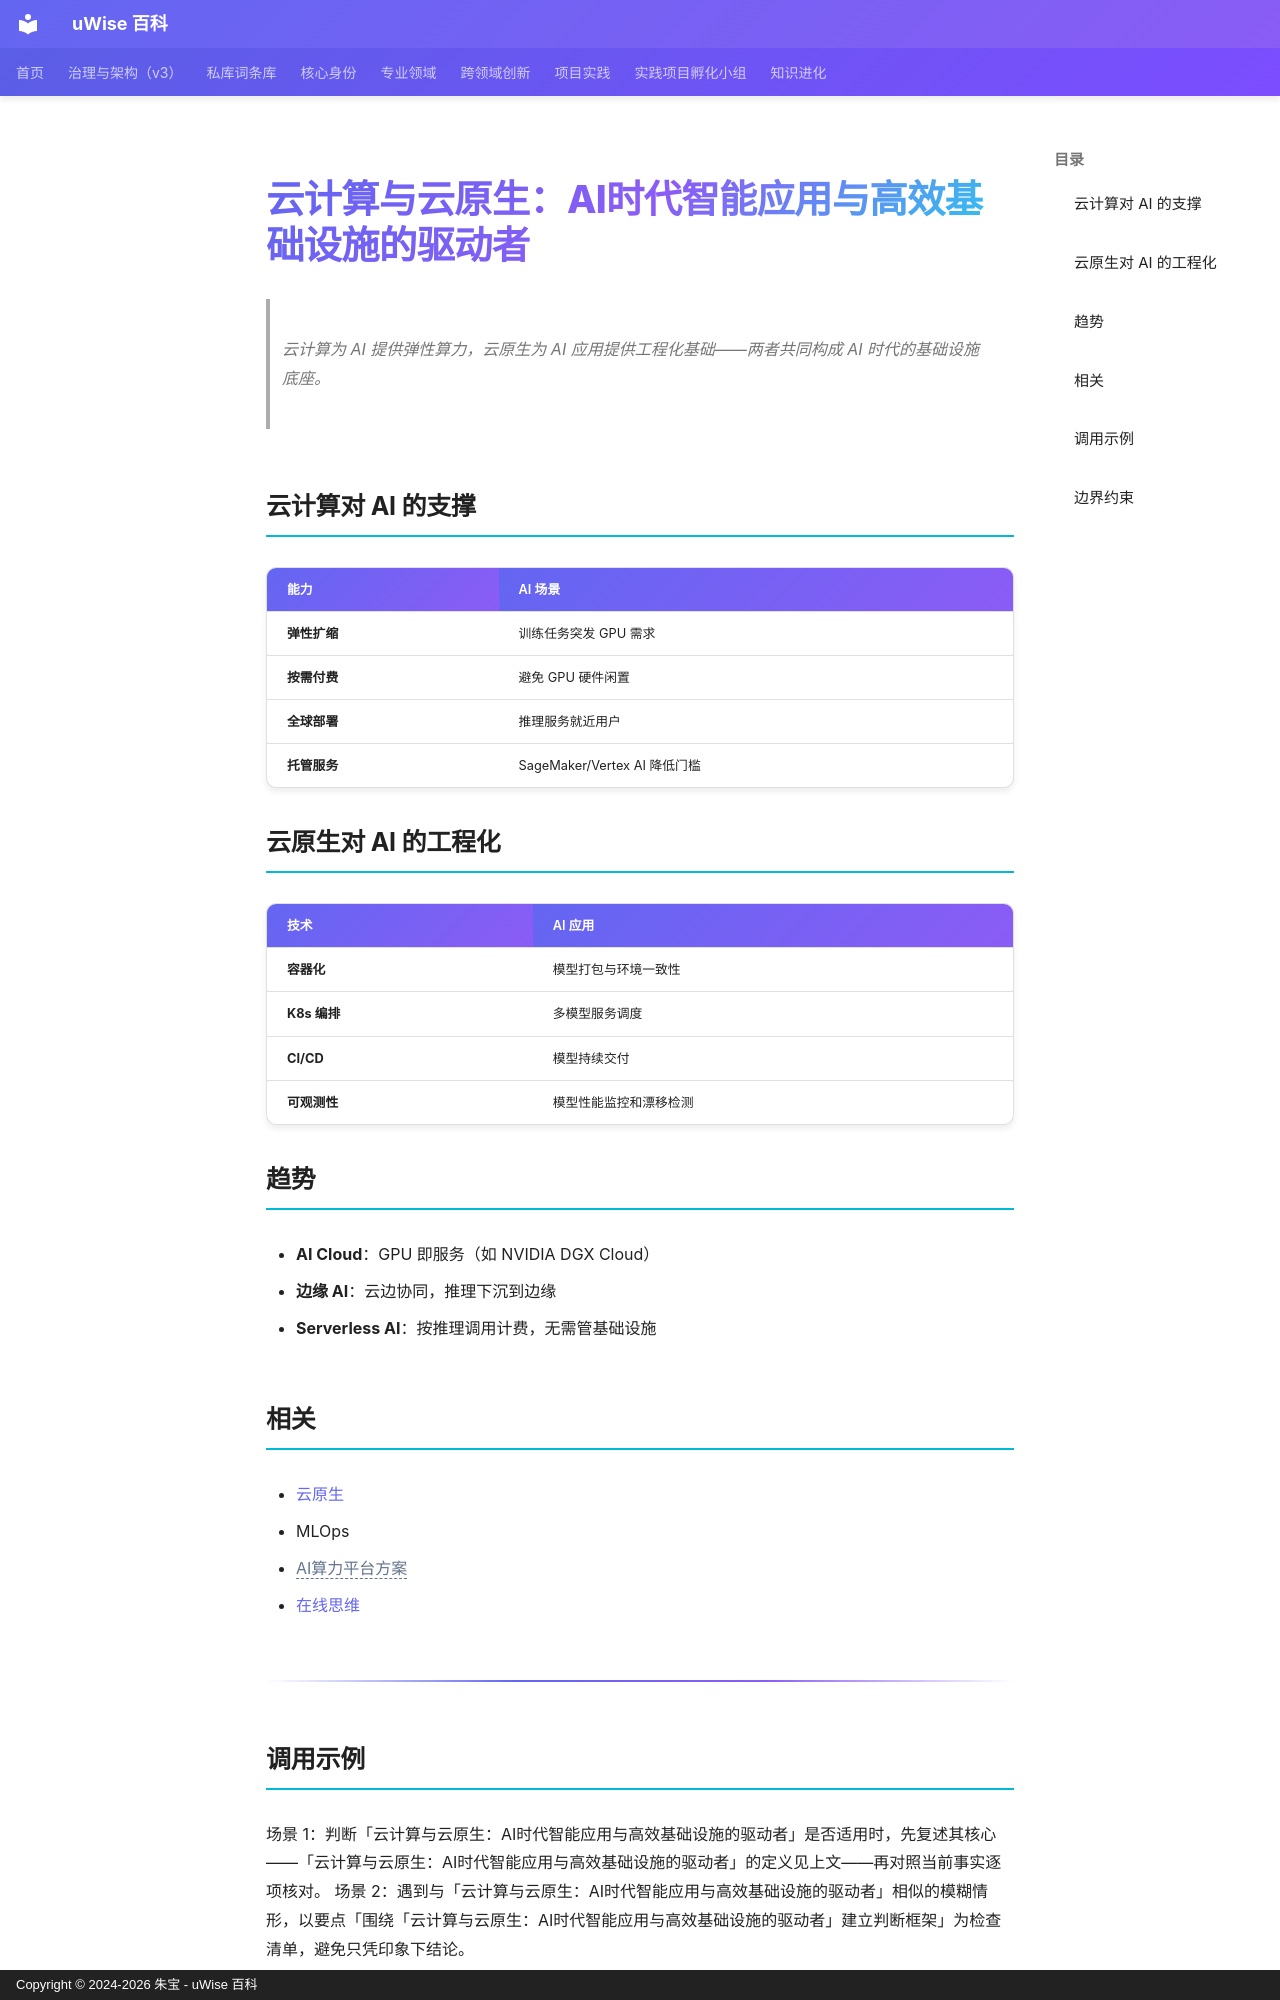

repository: zhubao315/uWise · page: vault-encyclopedia/ai-md-3f7b5b98/index.html · generator: mkdocs · copyright: Copyright © 2024-2026 朱宝 - uWise 百科

---
title: "云计算与云原生：AI时代智能应用与高效基础设施的驱动者"
description: "云计算为 AI 提供弹性算力，云原生为 AI 应用提供工程化基础——两者共同构成 AI 时代的基础设施底座。"
---

# 云计算与云原生：AI时代智能应用与高效基础设施的驱动者

> 云计算为 AI 提供弹性算力，云原生为 AI 应用提供工程化基础——两者共同构成 AI 时代的基础设施底座。

## 云计算对 AI 的支撑

| 能力 | AI 场景 |
|------|---------|
| **弹性扩缩** | 训练任务突发 GPU 需求 |
| **按需付费** | 避免 GPU 硬件闲置 |
| **全球部署** | 推理服务就近用户 |
| **托管服务** | SageMaker/Vertex AI 降低门槛 |

## 云原生对 AI 的工程化

| 技术 | AI 应用 |
|------|---------|
| **容器化** | 模型打包与环境一致性 |
| **K8s 编排** | 多模型服务调度 |
| **CI/CD** | 模型持续交付 |
| **可观测性** | 模型性能监控和漂移检测 |

## 趋势

- **AI Cloud**：GPU 即服务（如 NVIDIA DGX Cloud）
- **边缘 AI**：云边协同，推理下沉到边缘
- **Serverless AI**：按推理调用计费，无需管基础设施

## 相关

- [云原生](../md-4bd76a0f/)
- MLOps
- <span class="uw-unresolved" data-target="AI算力平台方案" title="未解析的双链目标：AI算力平台方案">AI算力平台方案</span>
- [在线思维](../md-522b2e04/)

---

## 调用示例

场景 1：判断「云计算与云原生：AI时代智能应用与高效基础设施的驱动者」是否适用时，先复述其核心——「云计算与云原生：AI时代智能应用与高效基础设施的驱动者」的定义见上文——再对照当前事实逐项核对。
场景 2：遇到与「云计算与云原生：AI时代智能应用与高效基础设施的驱动者」相似的模糊情形，以要点「围绕「云计算与云原生：AI时代智能应用与高效基础设施的驱动者」建立判断框架」为检查清单，避免只凭印象下结论。
